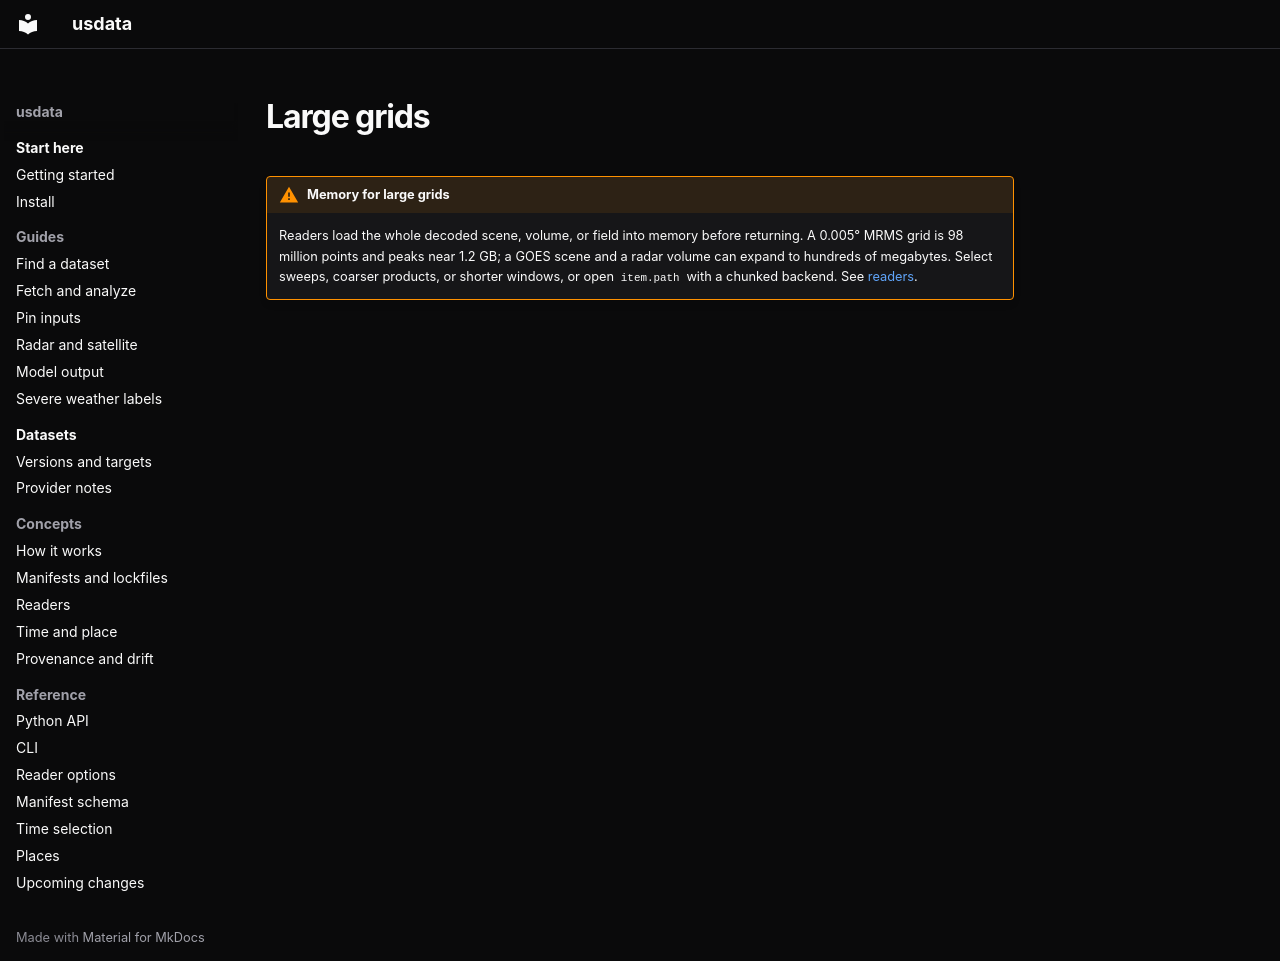

repository: jakeryderv/usdata · page: _snippets/large-grids/index.html · generator: mkdocs

!!! warning "Memory for large grids"
    Readers load the whole decoded scene, volume, or field into memory before
    returning. A 0.005° MRMS grid is 98 million points and peaks near 1.2 GB;
    a GOES scene and a radar volume can expand to hundreds of megabytes. Select
    sweeps, coarser products, or shorter windows, or open `item.path` with a
    chunked backend. See [readers](/concepts/readers.md).
